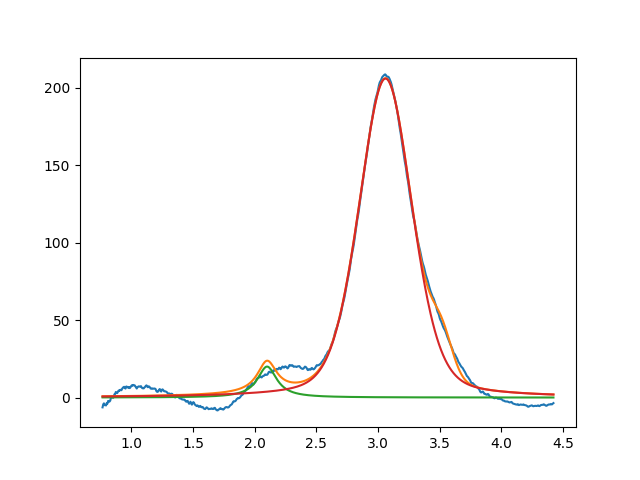

Data behind this chart, as committed beside it:
2.099999999999999645e+00, 2.000000000000000355e+01, 1.915779111096236609e-01, 1.236688654368300034e-22
3.060612925489418323e+00, 2.060373477669791953e+02, 5.075905414854543496e-01, 7.175179206491482109e-01
3.518492525295236373e+00, 2.188663867488888926e+01, 1.999999999999999833e-01, 9.999999999999998890e-01
